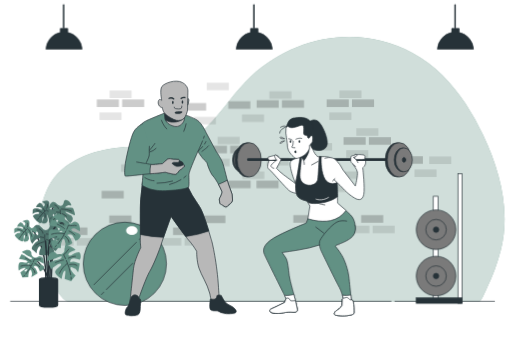
t = 0.00 s
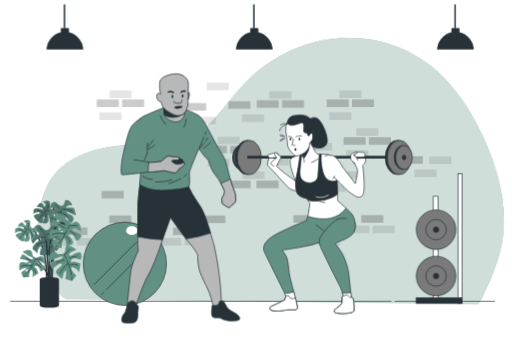
t = 0.26 s
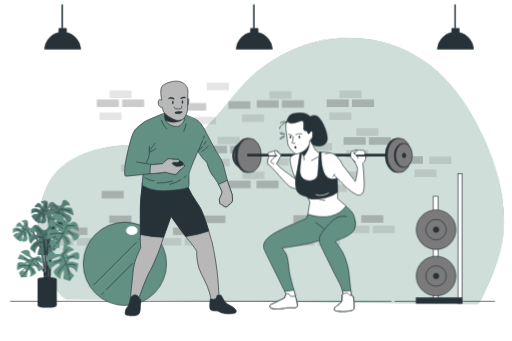
t = 0.49 s
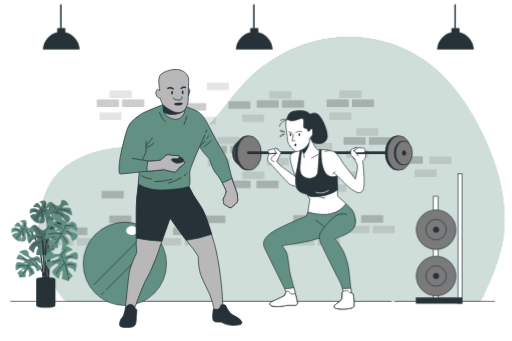
t = 0.75 s
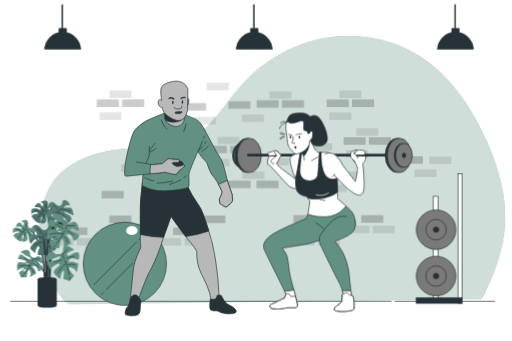
t = 1.01 s
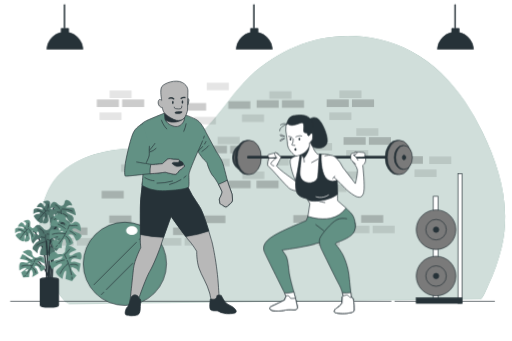
t = 1.24 s

The animated SVG that drew these frames (rendered in a browser with its animation timeline set to each time). Animation: 4 CSS @keyframes rules; one cycle of 1.50 s, repeats indefinitely.

<svg class="animated" id="freepik_stories-coach" xmlns="http://www.w3.org/2000/svg" viewBox="0 0 750 500" version="1.1" xmlns:xlink="http://www.w3.org/1999/xlink" xmlns:svgjs="http://svgjs.com/svgjs"><style>svg#freepik_stories-coach:not(.animated) .animable {opacity: 0;}svg#freepik_stories-coach.animated #freepik--background-simple--inject-2 {animation: 1.5s Infinite  linear wind;animation-delay: 0s;}svg#freepik_stories-coach.animated #freepik--Plant--inject-2 {animation: 1.5s Infinite  linear shake;animation-delay: 0s;}svg#freepik_stories-coach.animated #freepik--character-2--inject-2 {animation: 1.5s Infinite  linear floating;animation-delay: 0s;}svg#freepik_stories-coach.animated #freepik--character-1--inject-2 {animation: 1.5s Infinite  linear heartbeat;animation-delay: 0s;}svg#freepik_stories-coach.animated #freepik--lamp-1--inject-2 {animation: 1.5s Infinite  linear shake;animation-delay: 0s;}            @keyframes wind {                0% {                    transform: rotate( 0deg );                }                25% {                    transform: rotate( 1deg );                }                75% {                    transform: rotate( -1deg );                }            }                    @keyframes shake {                10%, 90% {                    transform: translate3d(-1px, 0, 0);                  }                  20%, 80% {                    transform: translate3d(2px, 0, 0);                  }                  30%, 50%, 70% {                    transform: translate3d(-4px, 0, 0);                  }                  40%, 60% {                    transform: translate3d(4px, 0, 0);                  }            }                    @keyframes floating {                0% {                    opacity: 1;                    transform: translateY(0px);                }                50% {                    transform: translateY(-10px);                }                100% {                    opacity: 1;                    transform: translateY(0px);                }            }                    @keyframes heartbeat {                0% {                    transform: scale(1);                }                10% {                    transform: scale(1.1);                }                30% {                    transform: scale(1);                }                40% {                    transform: scale(1);                }                50% {                    transform: scale(1.1);                }                60% {                    transform: scale(1);                }                100% {                    transform: scale(1);                }            }        </style><g id="freepik--background-simple--inject-2" class="animable" style="transform-origin: 397.967px 247.937px;"><path d="M682.21,151.9c-20-30.17-45-56.58-77.49-74.11C525.93,35.26,432.6,52.22,368,111.49c-24.39,22.35-41.48,51.34-65,74.55-11.5,11.36-24.62,21.56-40,26.94-26.48,9.25-57.55.59-85.08,2.87-41.22,3.41-87.6,18.84-107.4,58C49.69,314.9,53,369.17,74,409.53c3.34,6.42,17,32.21,25.69,32.21H702.9c2.4,0,9.71-17.77,10.62-19.64a293,293,0,0,0,20.15-54.65c14.91-57.56-.84-117.43-25.83-169.76A378,378,0,0,0,682.21,151.9Z" style="fill: #629184; transform-origin: 397.967px 247.937px;" id="elug0mujstnxa" class="animable"></path><g id="eljti4ot2forh"><path d="M682.21,151.9c-20-30.17-45-56.58-77.49-74.11C525.93,35.26,432.6,52.22,368,111.49c-24.39,22.35-41.48,51.34-65,74.55-11.5,11.36-24.62,21.56-40,26.94-26.48,9.25-57.55.59-85.08,2.87-41.22,3.41-87.6,18.84-107.4,58C49.69,314.9,53,369.17,74,409.53c3.34,6.42,17,32.21,25.69,32.21H702.9c2.4,0,9.71-17.77,10.62-19.64a293,293,0,0,0,20.15-54.65c14.91-57.56-.84-117.43-25.83-169.76A378,378,0,0,0,682.21,151.9Z" style="fill: rgb(255, 255, 255); opacity: 0.7; transform-origin: 397.967px 247.937px;" class="animable" id="el5mb1j7hdfvo"></path></g></g><g id="freepik--Bricks--inject-2" class="animable" style="transform-origin: 368.24px 240.625px;"><g id="el5t6buu3uvz"><rect x="185.61" y="328.81" width="32.45" height="11.16" style="opacity: 0.2; transform-origin: 201.835px 334.39px;" class="animable" id="elhh9gp7n1g79"></rect></g><g id="el9ce9attvth"><rect x="429.7" y="315.39" width="32.45" height="11.16" style="opacity: 0.2; transform-origin: 445.925px 320.97px;" class="animable" id="eli4u78swi0fn"></rect></g><g id="eliszkyjlneqe"><rect x="297.72" y="315.95" width="32.45" height="11.16" style="opacity: 0.2; transform-origin: 313.945px 321.53px;" class="animable" id="elcbwae1xc3u9"></rect></g><g id="el1loa9is2zmr"><rect x="159.78" y="315.95" width="32.45" height="11.16" style="opacity: 0.2; transform-origin: 176.005px 321.53px;" class="animable" id="elwfnu1ku41h8"></rect></g><g id="el8d35umbz3wd"><rect x="529.18" y="315.39" width="32.45" height="11.16" style="opacity: 0.2; transform-origin: 545.405px 320.97px;" class="animable" id="elc3o77qlhn3j"></rect></g><g id="el2blfti0l6ru"><rect x="455.23" y="251.02" width="32.45" height="11.16" style="opacity: 0.2; transform-origin: 471.455px 256.6px;" class="animable" id="el3xzch206qsh"></rect></g><g id="elcbes1joijg"><rect x="334.71" y="264.8" width="32.45" height="11.16" style="opacity: 0.2; transform-origin: 350.935px 270.38px;" class="animable" id="el6que1v9nald"></rect></g><g id="el56agzg59vgj"><rect x="207.24" y="267.43" width="32.45" height="11.16" style="opacity: 0.2; transform-origin: 223.465px 273.01px;" class="animable" id="el1hfl5dnr7j8"></rect></g><g id="eldezhmmqn2w"><rect x="243.55" y="267.43" width="32.45" height="11.16" style="opacity: 0.2; transform-origin: 259.775px 273.01px;" class="animable" id="elasnmlby1q36"></rect></g><g id="el8glhozbu2sc"><rect x="375.66" y="264.8" width="32.45" height="11.16" style="opacity: 0.2; transform-origin: 391.885px 270.38px;" class="animable" id="elovm1j8uftc"></rect></g><g id="el9qxeshjjp15"><rect x="148.69" y="279.82" width="32.45" height="11.16" style="opacity: 0.2; transform-origin: 164.915px 285.4px;" class="animable" id="el3x8o1blpngo"></rect></g><g id="elvs9qxn75y4k"><rect x="508.92" y="330.82" width="32.45" height="11.16" style="opacity: 0.1; transform-origin: 525.145px 336.4px;" class="animable" id="elollkb5ibzu"></rect></g><g id="el7p02m5xg6dd"><rect x="546" y="330.82" width="32.45" height="11.16" style="opacity: 0.1; transform-origin: 562.225px 336.4px;" class="animable" id="elw48wkzuna0e"></rect></g><g id="el7waz5t68vcp"><rect x="253.35" y="333.46" width="32.45" height="11.16" style="opacity: 0.2; transform-origin: 269.575px 339.04px;" class="animable" id="el5fd3uqdwgow"></rect></g><g id="elncbg1tfmfon"><rect x="233.08" y="348.89" width="32.45" height="11.16" style="opacity: 0.1; transform-origin: 249.305px 354.47px;" class="animable" id="el0mvizr71cfh"></rect></g><g id="elcwrxqbhlong"><rect x="270.17" y="348.89" width="32.45" height="11.16" style="opacity: 0.1; transform-origin: 286.395px 354.47px;" class="animable" id="el6uz6ff2cckx"></rect></g><g id="elrzl6gqu4u8o"><rect x="95.35" y="333.46" width="32.45" height="11.16" style="opacity: 0.2; transform-origin: 111.575px 339.04px;" class="animable" id="el3j7ikvwrebi"></rect></g><g id="el3v73z3kvt04"><rect x="75.08" y="348.89" width="32.45" height="11.16" style="opacity: 0.1; transform-origin: 91.305px 354.47px;" class="animable" id="elw4adjfqo48"></rect></g><g id="els4bpysp71c"><rect x="112.17" y="348.89" width="32.45" height="11.16" style="opacity: 0.1; transform-origin: 128.395px 354.47px;" class="animable" id="elabr1jfv4xom"></rect></g><g id="eluf5dtc7xbel"><rect x="448.61" y="333.46" width="32.45" height="11.16" style="opacity: 0.2; transform-origin: 464.835px 339.04px;" class="animable" id="eleki9ugapxqp"></rect></g><g id="el3tutpmrzvyf"><rect x="428.34" y="348.89" width="32.45" height="11.16" style="opacity: 0.1; transform-origin: 444.565px 354.47px;" class="animable" id="el9wq61ykkoat"></rect></g><g id="elpzwlqijlxdn"><rect x="465.43" y="348.89" width="32.45" height="11.16" style="opacity: 0.1; transform-origin: 481.655px 354.47px;" class="animable" id="elio45l9i6op"></rect></g><g id="elmsuqgsqb7ni"><rect x="226.1" y="284.96" width="32.45" height="11.16" style="opacity: 0.2; transform-origin: 242.325px 290.54px;" class="animable" id="elfe4pxcqiajo"></rect></g><g id="elghrp7t5phhl"><rect x="205.83" y="300.39" width="32.45" height="11.16" style="opacity: 0.1; transform-origin: 222.055px 305.97px;" class="animable" id="elgv2rpe309t7"></rect></g><g id="elev4ay5cjzd5"><rect x="242.91" y="300.39" width="32.45" height="11.16" style="opacity: 0.1; transform-origin: 259.135px 305.97px;" class="animable" id="el9toguw12gs4"></rect></g><g id="el0dvs4717el7"><rect x="230.42" y="252.66" width="32.45" height="11.16" style="opacity: 0.1; transform-origin: 246.645px 258.24px;" class="animable" id="el7bfqa0gwhel"></rect></g><g id="elhvmy1ea0tjc"><rect x="177.11" y="240.84" width="32.45" height="11.16" style="opacity: 0.1; transform-origin: 193.335px 246.42px;" class="animable" id="el7z49y3c1arl"></rect></g><g id="eldlj1dpsfu7g"><rect x="390.63" y="231.46" width="32.45" height="11.16" style="opacity: 0.1; transform-origin: 406.855px 237.04px;" class="animable" id="elacuvvctcrsh"></rect></g><g id="eli77uoayscyl"><rect x="496.95" y="251.35" width="32.45" height="11.16" style="opacity: 0.1; transform-origin: 513.175px 256.93px;" class="animable" id="elf7g61lyfgtb"></rect></g><g id="el3nkapcxlmrp"><rect x="475.32" y="270.38" width="32.45" height="11.16" style="opacity: 0.1; transform-origin: 491.545px 275.96px;" class="animable" id="elz2zuq9njyjd"></rect></g><g id="elni1xr0pgvl"><rect x="334.26" y="148.36" width="32.45" height="11.16" style="opacity: 0.2; transform-origin: 350.485px 153.94px;" class="animable" id="elak2q52xhlsf"></rect></g><g id="elz6iacee1saj"><rect x="283.79" y="171.23" width="32.45" height="11.16" style="opacity: 0.1; transform-origin: 300.015px 176.81px;" class="animable" id="elzhggk1dnwb"></rect></g><g id="elgqnac7di9a9"><rect x="354.35" y="167.73" width="32.45" height="11.16" style="opacity: 0.1; transform-origin: 370.575px 173.31px;" class="animable" id="eljr0krb3kog"></rect></g><g id="elk3iksbtyjps"><rect x="354.8" y="251.35" width="32.45" height="11.16" style="opacity: 0.1; transform-origin: 371.025px 256.93px;" class="animable" id="elol23ae7ed58"></rect></g><g id="elmbgmbn7kcjk"><rect x="337.03" y="213.6" width="32.45" height="11.16" style="opacity: 0.2; transform-origin: 353.255px 219.18px;" class="animable" id="elr6mduv4pdxb"></rect></g><g id="elqirx5o7dfnq"><rect x="299.95" y="213.6" width="32.45" height="11.16" style="opacity: 0.2; transform-origin: 316.175px 219.18px;" class="animable" id="eln0tpvkzl7t"></rect></g><g id="elotpf9qct6ws"><rect x="318.59" y="200.47" width="32.45" height="11.16" style="opacity: 0.1; transform-origin: 334.815px 206.05px;" class="animable" id="elc5bq3bum8ir"></rect></g><g id="eln92owp2051"><rect x="269.44" y="151.02" width="32.45" height="11.16" style="opacity: 0.2; transform-origin: 285.665px 156.6px;" class="animable" id="el9xal08ufwn"></rect></g><g id="el33dwtibsxsu"><rect x="412.96" y="146.84" width="32.45" height="11.16" style="opacity: 0.2; transform-origin: 429.185px 152.42px;" class="animable" id="el9266u5qyg9n"></rect></g><g id="eluwp5y1bssf8"><rect x="375.88" y="146.84" width="32.45" height="11.16" style="opacity: 0.2; transform-origin: 392.105px 152.42px;" class="animable" id="elv8yc59lqz"></rect></g><g id="eli28jj488xqs"><rect x="394.52" y="133.71" width="32.45" height="11.16" style="opacity: 0.1; transform-origin: 410.745px 139.29px;" class="animable" id="elh8p4vcopuzo"></rect></g><g id="el0nwltg036z9d"><rect x="302.74" y="121.2" width="32.45" height="11.16" style="opacity: 0.1; transform-origin: 318.965px 126.78px;" class="animable" id="elmk7b82drtx8"></rect></g><g id="elperidhj7dhc"><rect x="303.81" y="232.64" width="32.45" height="11.16" style="opacity: 0.1; transform-origin: 320.035px 238.22px;" class="animable" id="elo65htcg7ggq"></rect></g><g id="elxwc796awdb"><rect x="540.42" y="201.11" width="32.45" height="11.16" style="opacity: 0.2; transform-origin: 556.645px 206.69px;" class="animable" id="elrf3u1ejv3o"></rect></g><g id="elu7nbk6uexlg"><rect x="503.33" y="201.11" width="32.45" height="11.16" style="opacity: 0.2; transform-origin: 519.555px 206.69px;" class="animable" id="el5z6idzv3les"></rect></g><g id="eltbvtepfligo"><rect x="521.98" y="187.98" width="32.45" height="11.16" style="opacity: 0.1; transform-origin: 538.205px 193.56px;" class="animable" id="el8ax7wq6h1ks"></rect></g><g id="elm6qgnl88fhb"><rect x="507.2" y="220.14" width="32.45" height="11.16" style="opacity: 0.1; transform-origin: 523.425px 225.72px;" class="animable" id="el35fit8219pa"></rect></g><g id="elt7x0x3qbga"><rect x="587.23" y="229.02" width="32.45" height="11.16" style="opacity: 0.2; transform-origin: 603.455px 234.6px;" class="animable" id="elw64em8v46yk"></rect></g><g id="elubds0cb5w8r"><rect x="628.95" y="229.35" width="32.45" height="11.16" style="opacity: 0.1; transform-origin: 645.175px 234.93px;" class="animable" id="elu3bzywv4uj"></rect></g><g id="elx1qdnmk15m"><rect x="607.32" y="248.38" width="32.45" height="11.16" style="opacity: 0.1; transform-origin: 623.545px 253.96px;" class="animable" id="el5gs69er1osw"></rect></g><g id="elkeo8feydhvj"><rect x="515.64" y="145.74" width="32.45" height="11.16" style="opacity: 0.2; transform-origin: 531.865px 151.32px;" class="animable" id="ely3ofqfl4za"></rect></g><g id="elah37u8pfpgp"><rect x="478.55" y="145.74" width="32.45" height="11.16" style="opacity: 0.2; transform-origin: 494.775px 151.32px;" class="animable" id="el5629ymmxej"></rect></g><g id="eldqdn6z3js17"><rect x="497.2" y="132.61" width="32.45" height="11.16" style="opacity: 0.1; transform-origin: 513.425px 138.19px;" class="animable" id="elxo1m4i1nbw"></rect></g><g id="el34d6aos01ga"><rect x="482.42" y="164.78" width="32.45" height="11.16" style="opacity: 0.1; transform-origin: 498.645px 170.36px;" class="animable" id="elyld7mxkdukq"></rect></g><g id="ela6lqq44qtxr"><rect x="178.64" y="145.74" width="32.45" height="11.16" style="opacity: 0.2; transform-origin: 194.865px 151.32px;" class="animable" id="eld6dn9oirijj"></rect></g><g id="elu398c35wska"><rect x="141.55" y="145.74" width="32.45" height="11.16" style="opacity: 0.2; transform-origin: 157.775px 151.32px;" class="animable" id="elkkwynuyyut"></rect></g><g id="elpkft9hnwjq"><rect x="160.2" y="132.61" width="32.45" height="11.16" style="opacity: 0.1; transform-origin: 176.425px 138.19px;" class="animable" id="el15oo36vj046"></rect></g><g id="elty92edqcskk"><rect x="145.42" y="164.78" width="32.45" height="11.16" style="opacity: 0.1; transform-origin: 161.645px 170.36px;" class="animable" id="el6bwww42n9y6"></rect></g><g id="else8nfp26aw"><rect x="438.66" y="192.24" width="32.45" height="11.16" style="opacity: 0.2; transform-origin: 454.885px 197.82px;" class="animable" id="eldjwhmv4kcth"></rect></g><g id="eljxr6vjwh17d"><rect x="454.11" y="209.64" width="32.45" height="11.16" style="opacity: 0.1; transform-origin: 470.335px 215.22px;" class="animable" id="eltb5fo07oty8"></rect></g></g><g id="freepik--Floor--inject-2" class="animable" style="transform-origin: 369.935px 441.74px;"><line x1="578.15" y1="441.74" x2="725.24" y2="441.74" style="fill: none; stroke: rgb(38, 50, 56); stroke-miterlimit: 10; transform-origin: 651.695px 441.74px;" id="el3ouwvkdu4xa" class="animable"></line><line x1="14.63" y1="441.74" x2="573.5" y2="441.74" style="fill: none; stroke: rgb(38, 50, 56); stroke-miterlimit: 10; transform-origin: 294.065px 441.74px;" id="el2m5rqoaxuir" class="animable"></line></g><g id="freepik--Ball--inject-2" class="animable" style="transform-origin: 182.68px 386.74px;"><circle cx="182.68" cy="386.74" r="61" style="fill: #629184; stroke: rgb(38, 50, 56); stroke-miterlimit: 10; transform-origin: 182.68px 386.74px;" id="eljzfnx9ip88s" class="animable"></circle><line x1="199.83" y1="354.86" x2="136.94" y2="417.75" style="fill: none; stroke: rgb(38, 50, 56); stroke-miterlimit: 10; transform-origin: 168.385px 386.305px;" id="elk7u1b79x4xc" class="animable"></line><line x1="215.52" y1="339.17" x2="203.46" y2="351.23" style="fill: none; stroke: rgb(38, 50, 56); stroke-miterlimit: 10; transform-origin: 209.49px 345.2px;" id="eltlosig77n1f" class="animable"></line><line x1="152.14" y1="427.97" x2="147.73" y2="432.39" style="fill: none; stroke: rgb(38, 50, 56); stroke-miterlimit: 10; transform-origin: 149.935px 430.18px;" id="el7s2xop3p5p8" class="animable"></line><line x1="194.59" y1="385.53" x2="155.23" y2="424.89" style="fill: none; stroke: rgb(38, 50, 56); stroke-miterlimit: 10; transform-origin: 174.91px 405.21px;" id="el0s442jm6r7hp" class="animable"></line><line x1="229.38" y1="350.73" x2="197.85" y2="382.26" style="fill: none; stroke: rgb(38, 50, 56); stroke-miterlimit: 10; transform-origin: 213.615px 366.495px;" id="elb1iq5w5lg9b" class="animable"></line><path d="M201.26,338c0,3.51-3.74,6.35-8.34,6.35s-8.35-2.84-8.35-6.35,3.74-6.35,8.35-6.35S201.26,334.47,201.26,338Z" style="fill: rgb(255, 255, 255); transform-origin: 192.915px 338px;" id="elnp2s57yv84" class="animable"></path></g><g id="freepik--Plant--inject-2" class="animable" style="transform-origin: 69.177px 371.538px;"><path d="M87.07,303.49S76.34,297.54,75.55,311s-2.78,101.28-2.78,101.28" style="fill: none; stroke: rgb(38, 50, 56); stroke-linecap: round; stroke-miterlimit: 10; stroke-width: 2px; transform-origin: 79.92px 357.23px;" id="elwyls3qow7wr" class="animable"></path><path d="M70,312.23s8.75,19.46,4.77,98.9" style="fill: none; stroke: rgb(38, 50, 56); stroke-linecap: round; stroke-miterlimit: 10; stroke-width: 2px; transform-origin: 72.9039px 361.68px;" id="elgrg64clxrv5" class="animable"></path><path d="M78.57,306.21s-4.1,2.63-6.43-.38,1.58-8.52-1.87-10.87-9.41,1.24-9.41,1.24,4.59,1.34,4.44,3.85S63,303.5,62.65,302.4s-2.48-6.6-6.2-4.31a9.18,9.18,0,0,0-4.29,5.85s8.66-.93,9.19,2.33-3.56-.57-7.13-.78-6.84.32-6.61,2.48a28.2,28.2,0,0,1-.34,5.72,10.67,10.67,0,0,1,7-2.46c3.93.24,3.78,2.74.21,2.53S47.8,317,47.8,317s3.26,5.58,7.4,8.33,5.64,1.77,6.12-.35-.63-7.57,1.88-7.43-4.15,9.45-1,10,5.76-.37,6.6-2.48l.84-2.1s-1.11-5.45-.63-7.57,1.08.06,1.64,2.61.93,8.66,2,8.37,4.59-4.75,5.41-6.5-4.61-7.09-4.54-8.16,4.25,1,4.9,2.08a28.57,28.57,0,0,1,1.28,2.59s2.61-1.64,2.55-6.67S78.57,306.21,78.57,306.21Z" style="fill: #629184; transform-origin: 64.7605px 310.934px;" id="elmkpttjdwlmn" class="animable"></path><g id="el10a4lgwuib"><path d="M78.57,306.21s-4.1,2.63-6.43-.38,1.58-8.52-1.87-10.87-9.41,1.24-9.41,1.24,4.59,1.34,4.44,3.85S63,303.5,62.65,302.4s-2.48-6.6-6.2-4.31a9.18,9.18,0,0,0-4.29,5.85s8.66-.93,9.19,2.33-3.56-.57-7.13-.78-6.84.32-6.61,2.48a28.2,28.2,0,0,1-.34,5.72,10.67,10.67,0,0,1,7-2.46c3.93.24,3.78,2.74.21,2.53S47.8,317,47.8,317s3.26,5.58,7.4,8.33,5.64,1.77,6.12-.35-.63-7.57,1.88-7.43-4.15,9.45-1,10,5.76-.37,6.6-2.48l.84-2.1s-1.11-5.45-.63-7.57,1.08.06,1.64,2.61.93,8.66,2,8.37,4.59-4.75,5.41-6.5-4.61-7.09-4.54-8.16,4.25,1,4.9,2.08a28.57,28.57,0,0,1,1.28,2.59s2.61-1.64,2.55-6.67S78.57,306.21,78.57,306.21Z" style="fill: rgb(38, 50, 56); opacity: 0.3; transform-origin: 64.7605px 310.934px;" class="animable" id="el8cvtbhodo5q"></path></g><path d="M57.78,318c2.67-3.31,6.61-7.78,9.92-9.92" style="fill: none; stroke: rgb(38, 50, 56); stroke-linecap: round; stroke-miterlimit: 10; transform-origin: 62.74px 313.04px;" id="el7nw7lhwhp2" class="animable"></path><path d="M54.68,322s.68-.95,1.8-2.38" style="fill: none; stroke: rgb(38, 50, 56); stroke-linecap: round; stroke-miterlimit: 10; transform-origin: 55.58px 320.81px;" id="ellptjjjzc76" class="animable"></path><path d="M69.44,308.9s4,5.62,4.71,11.4" style="fill: none; stroke: rgb(38, 50, 56); stroke-linecap: round; stroke-miterlimit: 10; transform-origin: 71.795px 314.6px;" id="elovbujtgb96" class="animable"></path><path d="M64.94,312.23s1.12-.66.7,6.49" style="fill: none; stroke: rgb(38, 50, 56); stroke-linecap: round; stroke-miterlimit: 10; transform-origin: 65.3371px 315.467px;" id="el5o087clsjpe" class="animable"></path><path d="M67.85,305.58s2.27-2,1.07-6" style="fill: none; stroke: rgb(38, 50, 56); stroke-linecap: round; stroke-miterlimit: 10; transform-origin: 68.56px 302.58px;" id="elzwmbjgf34l" class="animable"></path><line x1="64.77" y1="308.99" x2="63.16" y2="306.02" style="fill: none; stroke: rgb(38, 50, 56); stroke-linecap: round; stroke-miterlimit: 10; transform-origin: 63.965px 307.505px;" id="elbfyc9pg24u" class="animable"></line><path d="M61.37,312s-5.16-3.89-8.37-4.08" style="fill: none; stroke: rgb(38, 50, 56); stroke-linecap: round; stroke-miterlimit: 10; transform-origin: 57.185px 309.96px;" id="eloypv3ukhqpg" class="animable"></path><path d="M93.19,295.61s-.16,5.9-4.76,6.19-7.46-7.39-12.17-5.54-5.16,10.26-5.16,10.26,4.47-3.67,6.87-1.82,1.85,4.71.56,4.26-8.31-2-8.55,3.27a11.17,11.17,0,0,0,2.93,8.28s5-9.3,8.6-7.61-3,3.17-5.64,6.61-4.34,7.06-2,8.3a34.31,34.31,0,0,1,5.5,4.24,12.91,12.91,0,0,1,2.28-8.65c2.92-3.78,5.32-1.92,2.67,1.51S83,333.75,83,333.75s7.81.53,13.39-1.74,5.61-4.43,3.81-6.37-8-4.53-6.15-6.93,6.63,10.58,9.35,7.76,3.55-6,2-8.31l-1.53-2.27s-6.21-2.6-8-4.53.79-1,3.73.13,9.3,5,9.76,3.69-1.64-7.83-2.83-9.85-10.23-.22-11.26-1,3.86-3.59,5.42-3.49a34.7,34.7,0,0,1,3.47.48s.13-3.73-4.94-7.09S93.19,295.61,93.19,295.61Z" style="fill: #629184; transform-origin: 89.691px 313.415px;" id="elkj4da6vacsq" class="animable"></path><g id="elb4ktf8zvxc4"><path d="M93.19,295.61s-.16,5.9-4.76,6.19-7.46-7.39-12.17-5.54-5.16,10.26-5.16,10.26,4.47-3.67,6.87-1.82,1.85,4.71.56,4.26-8.31-2-8.55,3.27a11.17,11.17,0,0,0,2.93,8.28s5-9.3,8.6-7.61-3,3.17-5.64,6.61-4.34,7.06-2,8.3a34.31,34.31,0,0,1,5.5,4.24,12.91,12.91,0,0,1,2.28-8.65c2.92-3.78,5.32-1.92,2.67,1.51S83,333.75,83,333.75s7.81.53,13.39-1.74,5.61-4.43,3.81-6.37-8-4.53-6.15-6.93,6.63,10.58,9.35,7.76,3.55-6,2-8.31l-1.53-2.27s-6.21-2.6-8-4.53.79-1,3.73.13,9.3,5,9.76,3.69-1.64-7.83-2.83-9.85-10.23-.22-11.26-1,3.86-3.59,5.42-3.49a34.7,34.7,0,0,1,3.47.48s.13-3.73-4.94-7.09S93.19,295.61,93.19,295.61Z" style="fill: rgb(38, 50, 56); opacity: 0.2; transform-origin: 89.691px 313.415px;" class="animable" id="elr9u3esqksv"></path></g><path d="M90.82,324.47c-1.49-4.93-3.28-11.93-3.17-16.69" style="fill: none; stroke: rgb(38, 50, 56); stroke-linecap: round; stroke-miterlimit: 10; transform-origin: 89.2326px 316.125px;" id="elsuu0pi9wpc" class="animable"></path><path d="M92.74,330.32s-.49-1.34-1.17-3.43" style="fill: none; stroke: rgb(38, 50, 56); stroke-linecap: round; stroke-miterlimit: 10; transform-origin: 92.155px 328.605px;" id="elrgx3drk4pm" class="animable"></path><path d="M89.66,306.59s8.34-.15,14.63,3.05" style="fill: none; stroke: rgb(38, 50, 56); stroke-linecap: round; stroke-miterlimit: 10; transform-origin: 96.975px 308.114px;" id="el2z4g7g7zny9" class="animable"></path><path d="M89.92,313.36s.11-1.56,7,3.74" style="fill: none; stroke: rgb(38, 50, 56); stroke-linecap: round; stroke-miterlimit: 10; transform-origin: 93.42px 315.123px;" id="elzuhg6444drp" class="animable"></path><path d="M85.25,305.92s-.48-3.65-5.31-5.19" style="fill: none; stroke: rgb(38, 50, 56); stroke-linecap: round; stroke-miterlimit: 10; transform-origin: 82.595px 303.325px;" id="elp3ygeqrnmzc" class="animable"></path><line x1="86.56" y1="311.32" x2="82.49" y2="310.92" style="fill: none; stroke: rgb(38, 50, 56); stroke-linecap: round; stroke-miterlimit: 10; transform-origin: 84.525px 311.12px;" id="eloy5tv6z7wdp" class="animable"></line><path d="M87.27,316.8s-7.4,2.5-9.79,5.59" style="fill: none; stroke: rgb(38, 50, 56); stroke-linecap: round; stroke-miterlimit: 10; transform-origin: 82.375px 319.595px;" id="el3ukdrk02g1t" class="animable"></path><path d="M43.78,334.87s23.43,15.49,23,75.46" style="fill: none; stroke: rgb(38, 50, 56); stroke-linecap: round; stroke-miterlimit: 10; stroke-width: 2px; transform-origin: 55.2829px 372.6px;" id="ely3y06v9ztrn" class="animable"></path><path d="M72.67,330.78s-.75,6.79-6.09,6.69-7.9-9.23-13.51-7.55-6.93,11.35-6.93,11.35,5.51-3.81,8.11-1.45,1.69,5.61.23,5-9.39-3.11-10.17,3a12.92,12.92,0,0,0,2.6,9.83s6.63-10.27,10.65-8-3.76,3.38-7.14,7.1-5.68,7.73-3.11,9.39a39.19,39.19,0,0,1,5.95,5.41s-.27-5.68,3.45-9.77,6.31-1.72,2.93,2-2.36,10.07-2.36,10.07,9,1.35,15.6-.74,6.9-4.59,5-7-8.82-6-6.45-8.59,6.65,12.84,10.06,9.84,4.67-6.62,3.12-9.39l-1.56-2.77s-6.92-3.59-8.81-6,1-1.11,4.29.51,10.27,6.63,10.91,5.18-1.15-9.2-2.33-11.63S75.33,342,74.22,341s4.8-3.79,6.59-3.51a38.59,38.59,0,0,1,4,.88s.51-4.3-5-8.66S72.67,330.78,72.67,330.78Z" style="fill: #629184; transform-origin: 66.8736px 351.147px;" id="eldtjzedpmqx8" class="animable"></path><g id="elb8x9nvvm3f"><path d="M72.67,330.78s-.75,6.79-6.09,6.69-7.9-9.23-13.51-7.55-6.93,11.35-6.93,11.35,5.51-3.81,8.11-1.45,1.69,5.61.23,5-9.39-3.11-10.17,3a12.92,12.92,0,0,0,2.6,9.83s6.63-10.27,10.65-8-3.76,3.38-7.14,7.1-5.68,7.73-3.11,9.39a39.19,39.19,0,0,1,5.95,5.41s-.27-5.68,3.45-9.77,6.31-1.72,2.93,2-2.36,10.07-2.36,10.07,9,1.35,15.6-.74,6.9-4.59,5-7-8.82-6-6.45-8.59,6.65,12.84,10.06,9.84,4.67-6.62,3.12-9.39l-1.56-2.77s-6.92-3.59-8.81-6,1-1.11,4.29.51,10.27,6.63,10.91,5.18-1.15-9.2-2.33-11.63S75.33,342,74.22,341s4.8-3.79,6.59-3.51a38.59,38.59,0,0,1,4,.88s.51-4.3-5-8.66S72.67,330.78,72.67,330.78Z" style="fill: rgb(38, 50, 56); opacity: 0.3; transform-origin: 66.8736px 351.147px;" class="animable" id="elz6o2q56zhd"></path></g><path d="M67.21,363.85C66,358,64.55,349.78,65.13,344.29" style="fill: none; stroke: rgb(38, 50, 56); stroke-linecap: round; stroke-miterlimit: 10; transform-origin: 66.1041px 354.07px;" id="el12dxjldm2fdc" class="animable"></path><path d="M68.87,370.78s-.44-1.59-1-4.07" style="fill: none; stroke: rgb(38, 50, 56); stroke-linecap: round; stroke-miterlimit: 10; transform-origin: 68.37px 368.745px;" id="el09x2yfdxp63u" class="animable"></path><path d="M67.56,343.11s9.63.61,16.59,4.9" style="fill: none; stroke: rgb(38, 50, 56); stroke-linecap: round; stroke-miterlimit: 10; transform-origin: 75.855px 345.56px;" id="elvzb4ohlft1p" class="animable"></path><path d="M67.22,351s.27-1.79,7.7,5" style="fill: none; stroke: rgb(38, 50, 56); stroke-linecap: round; stroke-miterlimit: 10; transform-origin: 71.07px 353.393px;" id="el0t1amfrxttre" class="animable"></path><path d="M62.53,341.92s-.2-4.25-5.64-6.49" style="fill: none; stroke: rgb(38, 50, 56); stroke-linecap: round; stroke-miterlimit: 10; transform-origin: 59.71px 338.675px;" id="ely79064t3xs8" class="animable"></path><line x1="63.54" y1="348.28" x2="58.88" y2="347.43" style="fill: none; stroke: rgb(38, 50, 56); stroke-linecap: round; stroke-miterlimit: 10; transform-origin: 61.21px 347.855px;" id="ellkpzue1illb" class="animable"></line><path d="M63.84,354.66S55.05,356.85,52,360.2" style="fill: none; stroke: rgb(38, 50, 56); stroke-linecap: round; stroke-miterlimit: 10; transform-origin: 57.92px 357.43px;" id="ellnu0w5p3u3o" class="animable"></path><path d="M52.91,382.13S68,393.65,69.59,410.73l-3.18-57.19" style="fill: none; stroke: rgb(38, 50, 56); stroke-linecap: round; stroke-miterlimit: 10; stroke-width: 2px; transform-origin: 61.25px 382.135px;" id="el4qulyp92kp9" class="animable"></path><path d="M89.45,373.79c-19.86-3.57-19.86,36.94-19.86,36.94" style="fill: none; stroke: rgb(38, 50, 56); stroke-linecap: round; stroke-miterlimit: 10; stroke-width: 2px; transform-origin: 79.52px 392.149px;" id="elnk5xepc2dpa" class="animable"></path><path d="M72,410.33s-11.51-83.8,21.85-83.8" style="fill: none; stroke: rgb(38, 50, 56); stroke-linecap: round; stroke-miterlimit: 10; stroke-width: 2px; transform-origin: 81.9656px 368.43px;" id="el2zm3m8ady1y" class="animable"></path><path d="M81.88,371.38c-2.71-3.05-8.47-3.05-11.86,4.75s-.34,6.44-.34,6.44,6.44-2,10.51-3.39,9.49-4.75,9.83-2.71-2.71,4.07-6.44,4.75S70,384.61,71,386.64s3.39,8.14,3.39,8.14A86.1,86.1,0,0,1,83.58,388c4.41-2.72,7.12-1.7,4.74,1.35s-9.15,6.45-7.79,10.52S90,409,90,409s1-8.48,3.39-11.19,2.37.34,1.7,5.09a54.89,54.89,0,0,0-.68,6.1l9.49,3.39a66.48,66.48,0,0,1,5.09-6.78l1.69-1.7s-7.46-6.44-7.8-10.51,5.09,0,6.79.68,4.4,5.43,4.4,5.43,1.7-7.8,2-10.52l.34-2.71s-7.12-2.71-9.84-2.71-4.06,2-4.06-.68,2.71-4.41,5.76-4.07a52.9,52.9,0,0,1,8.14,2s2-1.7,1.35-6.78-2.37-5.09-6.44-3.73-6.78,4.4-9.83,4.4-1.36-3.73.68-4.74,7.12-3,8.13-3.39-5.42-5.09-8.81-5.77-7.78,1.71-7.46,5.09C94.77,373.08,84.6,374.43,81.88,371.38Z" style="fill: #629184; transform-origin: 93.1549px 386.542px;" id="elkpy6egi0pr9" class="animable"></path><path d="M103.71,406.29c.1,1,.17,2,.21,3.07" style="fill: none; stroke: rgb(38, 50, 56); stroke-linecap: round; stroke-miterlimit: 10; transform-origin: 103.815px 407.825px;" id="eln343aeq2ojm" class="animable"></path><path d="M96.9,382a90.28,90.28,0,0,1,6.38,21" style="fill: none; stroke: rgb(38, 50, 56); stroke-linecap: round; stroke-miterlimit: 10; transform-origin: 100.09px 392.5px;" id="elr7jotnn4kvc" class="animable"></path><path d="M95.68,379.23c-1.68-3.61-3-5.81-3-5.81a10.07,10.07,0,0,0,4.41-4.07,11.38,11.38,0,0,1,3.39-4.07" style="fill: none; stroke: rgb(38, 50, 56); stroke-linecap: round; stroke-miterlimit: 10; transform-origin: 96.58px 372.255px;" id="elqfrbdrw48y8" class="animable"></path><path d="M80.87,385s12.2-5.09,12.2-4.07" style="fill: none; stroke: rgb(38, 50, 56); stroke-linecap: round; stroke-miterlimit: 10; transform-origin: 86.97px 382.897px;" id="elktbda12g0n" class="animable"></path><path d="M99.85,378.5s5.43-2.71,10.18-2.71" style="fill: none; stroke: rgb(38, 50, 56); stroke-linecap: round; stroke-miterlimit: 10; transform-origin: 104.94px 377.145px;" id="eldil6bdpx0fk" class="animable"></path><path d="M97.82,386.64a46.78,46.78,0,0,0-6.44,6.44,29.31,29.31,0,0,0-4.75,7.8" style="fill: none; stroke: rgb(38, 50, 56); stroke-linecap: round; stroke-miterlimit: 10; transform-origin: 92.225px 393.76px;" id="elvwqdjwucj3o" class="animable"></path><path d="M101.55,388s7.12-2,10.85,1.35" style="fill: none; stroke: rgb(38, 50, 56); stroke-linecap: round; stroke-miterlimit: 10; transform-origin: 106.975px 388.379px;" id="elak8i5r6izsa" class="animable"></path><path d="M114.45,342.18c-3.69-2.18-7.78-2.23-9.78-4.53s1.93-3.47,4-2.6,7,3.37,7.9,3.92.28-7.43-1.43-10.44-6.39-4.75-8.73-2.3c-4.93,5.18-12.63-1.61-12.1-5.66s-3.25-8.4-11.36-5.85-5.09,4-5.09,4,5.76,3.53,9.45,5.72,9.81,4,8.49,5.64-4.85.62-7.8-1.75-11.46-8-12.33-5.92-3.92,7.9-3.92,7.9a86.3,86.3,0,0,1,11.12,2.47c4.94,1.55,5.95,4.26,2.09,4.47s-10.86-2.69-13,1-.69,13.17-.69,13.17,7.07-4.79,10.68-4.77,1.3,2-2.73,4.61a56.11,56.11,0,0,0-5.06,3.49l3.67,9.39a67.55,67.55,0,0,1,8.45-.6l2.39.17s0-9.86,2.83-12.78,3.33,3.84,3.93,5.56-1.2,6.89-1.2,6.89,7-3.84,9.27-5.36l2.27-1.52s-2.62-7.15-4.4-9.2-4.2-1.74-2.16-3.52,5.11-.84,6.85,1.68a52.52,52.52,0,0,1,3.8,7.48s2.62.43,6-3.42S118.14,344.37,114.45,342.18ZM82.36,353c-2.71-1.36,3.73-4.07,3.73-4.07C88.46,348.63,85.07,354.39,82.36,353Zm4.57-12.66c-1.16-.58,2.31-1.74,2.31-1.74C94.25,339.61,88.08,341,86.93,340.38Z" style="fill: #629184; transform-origin: 94.3392px 339.05px;" id="elr04j9lxk6m" class="animable"></path><path d="M82.29,359.94c-.71.75-1.43,1.47-2.18,2.17" style="fill: none; stroke: rgb(38, 50, 56); stroke-linecap: round; stroke-miterlimit: 10; transform-origin: 81.2px 361.025px;" id="el6tj8911jv6a" class="animable"></path><path d="M96.2,338.84a89.84,89.84,0,0,1-11.68,18.6" style="fill: none; stroke: rgb(38, 50, 56); stroke-linecap: round; stroke-miterlimit: 10; transform-origin: 90.36px 348.14px;" id="el64xvxdvk2ak" class="animable"></path><path d="M97.46,336.14c1.62-3.64,2.46-6,2.46-6a10,10,0,0,0,6,.66,11.36,11.36,0,0,1,5.29-.11" style="fill: none; stroke: rgb(38, 50, 56); stroke-linecap: round; stroke-miterlimit: 10; transform-origin: 104.335px 333.14px;" id="elzrvcp2riz9i" class="animable"></path><path d="M83.43,328.7s11.84,5.88,11.08,6.55" style="fill: none; stroke: rgb(38, 50, 56); stroke-linecap: round; stroke-miterlimit: 10; transform-origin: 88.9875px 331.975px;" id="elbx33phwnxnt" class="animable"></path><path d="M100.74,338.81s5.61,2.32,8.72,5.9" style="fill: none; stroke: rgb(38, 50, 56); stroke-linecap: round; stroke-miterlimit: 10; transform-origin: 105.1px 341.76px;" id="elrvjfl5dz7mm" class="animable"></path><path d="M93.27,342.61a46.83,46.83,0,0,0-9.09-.64,29.23,29.23,0,0,0-9,1.53" style="fill: none; stroke: rgb(38, 50, 56); stroke-linecap: round; stroke-miterlimit: 10; transform-origin: 84.225px 342.726px;" id="el67s6npy8lnx" class="animable"></path><path d="M94.69,346.32s6.2,4,6.08,9.08" style="fill: none; stroke: rgb(38, 50, 56); stroke-linecap: round; stroke-miterlimit: 10; transform-origin: 97.7309px 350.86px;" id="ela92o7osdjf8" class="animable"></path><path d="M61.76,389.17c-3-1.76-6.26-1.8-7.87-3.66s1.55-2.79,3.24-2.09,5.62,2.72,6.36,3.16.23-6-1.15-8.4-5.14-3.83-7-1.85c-4,4.17-10.16-1.3-9.73-4.55S43,365,36.43,367.07s-4.09,3.19-4.09,3.19,4.63,2.84,7.6,4.6,7.9,3.26,6.84,4.54-3.9.5-6.28-1.41-9.22-6.45-9.92-4.76-3.16,6.35-3.16,6.35a69.6,69.6,0,0,1,9,2c4,1.25,4.78,3.43,1.68,3.6S29.31,383,27.55,386s-.55,10.6-.55,10.6,5.69-3.86,8.59-3.85,1,1.62-2.2,3.72a46.77,46.77,0,0,0-4.07,2.8l3,7.56a54,54,0,0,1,6.81-.48l1.92.13s0-7.93,2.28-10.28,2.68,3.09,3.16,4.48-1,5.54-1,5.54,5.63-3.09,7.46-4.31l1.83-1.23s-2.11-5.75-3.54-7.4-3.38-1.4-1.74-2.83,4.11-.68,5.52,1.35a43.06,43.06,0,0,1,3,6s2.11.34,4.84-2.75S64.73,390.92,61.76,389.17ZM35.94,397.9c-2.19-1.09,3-3.28,3-3.28C40.85,394.35,38.12,399,35.94,397.9Zm3.67-10.19c-.93-.46,1.86-1.39,1.86-1.39C45.5,387.09,40.54,388.18,39.61,387.71Z" style="fill: #629184; transform-origin: 45.5521px 386.641px;" id="els62dmgq7chr" class="animable"></path><path d="M35.88,403.46c-.57.6-1.15,1.18-1.75,1.74" style="fill: none; stroke: rgb(38, 50, 56); stroke-linecap: round; stroke-miterlimit: 10; transform-origin: 35.005px 404.33px;" id="elk5ixxndfs6" class="animable"></path><path d="M47.08,386.48a72.34,72.34,0,0,1-9.41,15" style="fill: none; stroke: rgb(38, 50, 56); stroke-linecap: round; stroke-miterlimit: 10; transform-origin: 42.375px 393.98px;" id="elqde1qxf0lr" class="animable"></path><path d="M48.09,384.3c1.3-2.93,2-4.86,2-4.86a8,8,0,0,0,4.79.53,9.18,9.18,0,0,1,4.27-.08" style="fill: none; stroke: rgb(38, 50, 56); stroke-linecap: round; stroke-miterlimit: 10; transform-origin: 53.62px 381.87px;" id="el778451yjndo" class="animable"></path><path d="M36.8,378.31s9.53,4.74,8.91,5.27" style="fill: none; stroke: rgb(38, 50, 56); stroke-linecap: round; stroke-miterlimit: 10; transform-origin: 41.2695px 380.945px;" id="elzidu6k2onjp" class="animable"></path><path d="M50.73,386.45s4.51,1.87,7,4.75" style="fill: none; stroke: rgb(38, 50, 56); stroke-linecap: round; stroke-miterlimit: 10; transform-origin: 54.23px 388.825px;" id="elxu6npdfnb" class="animable"></path><path d="M44.71,389.51A38.12,38.12,0,0,0,37.4,389a23.61,23.61,0,0,0-7.24,1.23" style="fill: none; stroke: rgb(38, 50, 56); stroke-linecap: round; stroke-miterlimit: 10; transform-origin: 37.435px 389.608px;" id="ela6i6dtn1nvj" class="animable"></path><path d="M45.86,392.49s5,3.26,4.9,7.31" style="fill: none; stroke: rgb(38, 50, 56); stroke-linecap: round; stroke-miterlimit: 10; transform-origin: 48.3107px 396.145px;" id="elq6acrr0u2ts" class="animable"></path><path d="M49.65,333.17s-3.73,2.72-6.11,0,1-8.13-2.37-10.17-8.82,1.7-8.82,1.7,4.41,1,4.41,3.39-2,3.39-2.37,2.37-2.72-6.1-6.11-3.73a8.73,8.73,0,0,0-3.73,5.77s8.14-1.36,8.82,1.69-3.39-.34-6.78-.34-6.44.68-6.1,2.71a27.49,27.49,0,0,1,0,5.43,10.07,10.07,0,0,1,6.44-2.71c3.73,0,3.73,2.37.34,2.37S21.16,345,21.16,345s3.39,5.09,7.46,7.46,5.43,1.36,5.77-.68-1-7.12,1.35-7.12-3.39,9.16-.34,9.5,5.43-.68,6.11-2.72l.68-2s-1.36-5.09-1-7.12,1,0,1.69,2.37,1.36,8.14,2.38,7.8,4.07-4.75,4.74-6.44-4.74-6.44-4.74-7.46,4.07.68,4.74,1.69a26.39,26.39,0,0,1,1.36,2.38s2.37-1.7,2-6.44S49.65,333.17,49.65,333.17Z" style="fill: #629184; transform-origin: 36.9316px 338.308px;" id="elnfnlv10bt6m" class="animable"></path><path d="M30.65,345.47c2.34-3.27,5.82-7.72,8.82-9.92" style="fill: none; stroke: rgb(38, 50, 56); stroke-linecap: round; stroke-miterlimit: 10; transform-origin: 35.06px 340.51px;" id="el75w6t2i0pj9" class="animable"></path><path d="M27.94,349.45s.6-.94,1.57-2.36" style="fill: none; stroke: rgb(38, 50, 56); stroke-linecap: round; stroke-miterlimit: 10; transform-origin: 28.725px 348.27px;" id="elzaqgr8lp5or" class="animable"></path><path d="M41.17,336.23s4.07,5.08,5.08,10.51" style="fill: none; stroke: rgb(38, 50, 56); stroke-linecap: round; stroke-miterlimit: 10; transform-origin: 43.71px 341.485px;" id="elk47lge00tw" class="animable"></path><path d="M37.1,339.62s1-.68,1,6.1" style="fill: none; stroke: rgb(38, 50, 56); stroke-linecap: round; stroke-miterlimit: 10; transform-origin: 37.6px 342.661px;" id="elk7q2qclws4m" class="animable"></path><path d="M39.47,333.17s2-2,.68-5.76" style="fill: none; stroke: rgb(38, 50, 56); stroke-linecap: round; stroke-miterlimit: 10; transform-origin: 40.0353px 330.29px;" id="elzwkpe68knzn" class="animable"></path><line x1="36.76" y1="336.56" x2="35.06" y2="333.85" style="fill: none; stroke: rgb(38, 50, 56); stroke-linecap: round; stroke-miterlimit: 10; transform-origin: 35.91px 335.205px;" id="el5dh9vs5udhw" class="animable"></line><path d="M33.71,339.62s-5.09-3.39-8.14-3.39" style="fill: none; stroke: rgb(38, 50, 56); stroke-linecap: round; stroke-miterlimit: 10; transform-origin: 29.64px 337.925px;" id="elwcdw9k8r65" class="animable"></path><path d="M83.74,446.87h.15V409.64c0-1.21-5.9-2.19-13.17-2.19s-13.16,1-13.16,2.19c0,.14.12.8.12,1v36.22h.15a.74.74,0,0,0-.15.41c0,1.54,5.87,2.78,13.1,2.78s13.11-1.24,13.11-2.78A.74.74,0,0,0,83.74,446.87Z" style="fill: rgb(38, 50, 56); stroke: rgb(38, 50, 56); stroke-linecap: round; stroke-miterlimit: 10; stroke-width: 2px; transform-origin: 70.725px 428.75px;" id="elt0fq3e4s09" class="animable"></path></g><g id="freepik--Weights--inject-2" class="animable" style="transform-origin: 643.5px 349.74px;"><rect x="671" y="254.74" width="6" height="190" style="fill: rgb(255, 255, 255); stroke: rgb(38, 50, 56); stroke-miterlimit: 10; transform-origin: 674px 349.74px;" id="elv1iiozbpy8" class="animable"></rect><rect x="635" y="287.74" width="7" height="151" style="fill: rgb(255, 255, 255); stroke: rgb(38, 50, 56); stroke-miterlimit: 10; transform-origin: 638.5px 363.24px;" id="el0q3w6jg9b5co" class="animable"></rect><circle cx="639" cy="336.74" r="29" style="fill: rgb(122, 122, 122); stroke: rgb(38, 50, 56); stroke-miterlimit: 10; transform-origin: 639px 336.74px;" id="ellxb90g5danb" class="animable"></circle><circle cx="639" cy="336.74" r="15" style="fill: rgb(122, 122, 122); stroke: rgb(38, 50, 56); stroke-miterlimit: 10; transform-origin: 639px 336.74px;" id="el954buxl1hsq" class="animable"></circle><circle cx="639" cy="336.74" r="4" style="fill: rgb(38, 50, 56); stroke: rgb(38, 50, 56); stroke-miterlimit: 10; transform-origin: 639px 336.74px;" id="elg1e3x71y9x" class="animable"></circle><circle cx="639" cy="404.74" r="29" style="fill: rgb(122, 122, 122); stroke: rgb(38, 50, 56); stroke-miterlimit: 10; transform-origin: 639px 404.74px;" id="elg9n2aqb2br7" class="animable"></circle><circle cx="639" cy="404.74" r="15" style="fill: rgb(122, 122, 122); stroke: rgb(38, 50, 56); stroke-miterlimit: 10; transform-origin: 639px 404.74px;" id="elnodt33imk" class="animable"></circle><circle cx="639" cy="404.74" r="4" style="fill: rgb(38, 50, 56); stroke: rgb(38, 50, 56); stroke-miterlimit: 10; transform-origin: 639px 404.74px;" id="elz94m5a4p9cf" class="animable"></circle><rect x="610" y="436.74" width="67" height="8" style="fill: rgb(38, 50, 56); stroke: rgb(38, 50, 56); stroke-miterlimit: 10; transform-origin: 643.5px 440.74px;" id="el0rkk648cohhi" class="animable"></rect></g><g id="freepik--character-2--inject-2" class="animable" style="transform-origin: 472.43px 317.536px;"><path d="M451.11,320.66,448.63,327s-33.55,13.28-48.19,22.29-16,17.11-13.06,23.87S418,435.28,418,435.28l.9,2.7-2,5.4s-13.06,6.53-16.66,8.11-6.53,2.7-4.28,5.63,12.83,2.7,16.21,2,10.13-1.81,13.74-1.58,10.58,1.35,9.68-4.05-2.48-11.26-2.93-13.74-7.88-27.47-9-36.25-1.93-21-5.08-25.71-5.28-7.62-5.28-7.62,12.52-1.83,23.42-3.6a204.76,204.76,0,0,0,32.87-7.88s17.79-6.08,27.92-6.76,18.69-4.28,21.62-10.81,1.35-19.14-5.4-25.89-7.66-6.76-7.66-6.76a63.56,63.56,0,0,1-26.57,8.11c-14.86.9-24.54-2-24.54-2Z" style="fill: #629184; stroke: rgb(38, 50, 56); stroke-miterlimit: 10; transform-origin: 453.326px 384.019px;" id="elvz09hd8omzb" class="animable"></path><path d="M425.89,457.57c3.6.23,10.58,1.35,9.68-4.05s-2.48-11.26-2.93-13.74c-.14-.8-1-3.94-2.17-8.13-6.82,1.64-11.14,1.62-13.64,1.27l1.18,2.36.9,2.7-2,5.4s-13.06,6.53-16.66,8.11-6.53,2.7-4.28,5.63,12.83,2.7,16.21,2S422.28,457.34,425.89,457.57Z" style="fill: rgb(255, 255, 255); stroke: rgb(38, 50, 56); stroke-miterlimit: 10; transform-origin: 415.416px 445.609px;" id="elix3knobp9k" class="animable"></path><path d="M432.85,440.81l-6.74.32-2.7-3.38c-1.8-2.25-4.5.23-4.5.23l-2,5.4s-13.06,6.53-16.66,8.11-6.53,2.7-4.28,5.63,12.83,2.7,16.21,2,10.13-1.81,13.74-1.58,10.58,1.35,9.68-4.05C434.78,448.76,433.46,443.65,432.85,440.81Z" style="fill: rgb(255, 255, 255); stroke: rgb(38, 50, 56); stroke-miterlimit: 10; transform-origin: 415.431px 448.187px;" id="el2p20k8y2uiz" class="animable"></path><line x1="462.27" y1="332.57" x2="474.75" y2="342.06" style="fill: rgb(255, 255, 255); stroke: rgb(38, 50, 56); stroke-miterlimit: 10; transform-origin: 468.51px 337.315px;" id="elqpsgphwf69h" class="animable"></line><path d="M433,269.09s-11.09-8.12-17.33-12.73a77.27,77.27,0,0,1-10.57-9.5L409.93,233l-15.19.81s-4.34,10.58-1.9,13l6.78,6.78s18.72,21.16,23.6,25.5,14.64,4.61,14.64,4.61l-3.79-14.38Z" style="fill: rgb(255, 255, 255); stroke: rgb(38, 50, 56); stroke-miterlimit: 10; transform-origin: 414.978px 258.35px;" id="elx3pxfbstcj" class="animable"></path><path d="M434.89,231.94s-8.33,1.8-9.68,6.31,3.6,20.49,5.63,25.22a40.28,40.28,0,0,1,2.48,7s-.68,10.58,2.25,16.43,14.19,7.66,14.19,7.66L454,302l-2.92,18.69s17.56,6.08,33.1,2.7A37.51,37.51,0,0,0,507,308.5l-12.38-10.81s-.45-25.22-1.13-37.15-1.35-23-6.3-27.7-19.82-2.93-21.17-3.15-4.73-3.83-6.31-7.43-4.72-12.16-4.72-12.16-5,1.35-5.86,4.73-4.5,8.33-7.43,10.81S434.89,231.94,434.89,231.94Z" style="fill: rgb(255, 255, 255); stroke: rgb(38, 50, 56); stroke-miterlimit: 10; transform-origin: 465.99px 267.256px;" id="el6tn0xrupgcc" class="animable"></path><path d="M452.75,218.2s.81,3.24-2.44,9.19a52,52,0,0,1-4.86,7.84l-4.6-7S451.4,219.55,452.75,218.2Z" style="fill: rgb(38, 50, 56); stroke: rgb(38, 50, 56); stroke-linecap: round; stroke-miterlimit: 10; transform-origin: 446.845px 226.715px;" id="elxxby371o16" class="animable"></path><path d="M493.77,267.79c-2.55,1.11-9.44,3.32-15.19-2.07-7.21-6.76-8.11-25.45-8.11-29.73,0-3.14.12-5.43.19-6.43-1.14,0-2.14.08-2.93.11-.24,4.69-1.41,27.08-2.21,33.12-.9,6.76-9.23,10.13-15.76,8.33s-10.36-6.3-10.36-13.73,2.7-28.15,2.7-28.15l-2.48.45s-3.6,25.67-5.18,31.07a50.69,50.69,0,0,0-1.49,8.33c.28.91.37,1.36.37,1.36s-.68,10.58,2.25,16.43,14.19,7.66,14.19,7.66l.84,1.47c1,1.1,4.74,3.29,17.17,1.91,13.66-1.52,23.14-6.7,26.6-9.65C494.23,282.27,494,274.43,493.77,267.79Z" style="fill: rgb(38, 50, 56); stroke: rgb(38, 50, 56); stroke-miterlimit: 10; transform-origin: 463.66px 263.801px;" id="elc9khddwqpfh" class="animable"></path><path d="M465.12,297.44s2.62,1.74,11.36,3.05" style="fill: rgb(255, 255, 255); stroke: rgb(38, 50, 56); stroke-miterlimit: 10; transform-origin: 470.8px 298.965px;" id="eliu50olpfbif" class="animable"></path><path d="M462.5,291.76s9.17,3.93,19.22-2.63" style="fill: none; stroke: rgb(255, 255, 255); stroke-miterlimit: 10; transform-origin: 472.11px 291.029px;" id="elq0wm6pjs7mc" class="animable"></path><path d="M451.56,180.37s4.95-7,12.38-3.82,16.67,25,15.54,34.45-12.16,11-19.14,8.56-5.4-13.52-6.53-20.27S451.56,180.37,451.56,180.37Z" style="fill: rgb(38, 50, 56); stroke: rgb(38, 50, 56); stroke-miterlimit: 10; transform-origin: 465.567px 198.154px;" id="ela5c5ik74eim" class="animable"></path><path d="M475.61,232.33s9.95-4.44,16.93,2.54a48.08,48.08,0,0,1,9.91,14.18l18.24,23.62s3.83-15.6,2.92-20.55-5.85-9.69-6.75-11.94,1.58-11.26,1.58-11.26,14.41.23,15.08.23,2.71,5.85,2.25,9.9-4.27,7-4.27,7,2.47,20.49,2,34.22-7.26,14.06-13.93,10.08C507.2,283,501.32,274.27,496.37,270a55.57,55.57,0,0,1-7.21-7.21" style="fill: rgb(255, 255, 255); stroke: rgb(38, 50, 56); stroke-miterlimit: 10; transform-origin: 505.723px 260.739px;" id="elcqpx23a24ka" class="animable"></path><line x1="491.19" y1="261.44" x2="486.91" y2="265.72" style="fill: none; stroke: rgb(38, 50, 56); stroke-miterlimit: 10; transform-origin: 489.05px 263.58px;" id="elzgz068ctey" class="animable"></line><line x1="456.06" y1="242.07" x2="466.64" y2="236.22" style="fill: none; stroke: rgb(38, 50, 56); stroke-miterlimit: 10; transform-origin: 461.35px 239.145px;" id="elgqehwtvb61" class="animable"></line><path d="M441.65,230.14s4.25,3.94,4.05,11.48" style="fill: none; stroke: rgb(38, 50, 56); stroke-miterlimit: 10; transform-origin: 443.678px 235.88px;" id="elcy7eu15lk4" class="animable"></path><path d="M508.36,324.2c-4.09-.8-9.68-1.14-14.47,1.19-8.78,4.28-22.52,21.39-25,26.8s.67,13.73,2,16.43,21.85,45,26.12,52.47c3,5.29,4.95,12.51,5.8,16.24a4.26,4.26,0,0,0-1.29,1.1l-.45,9.23s-2.71,4.73-6.76,6.76-6.53,6.3-2.7,7.65,16.89,1.13,20,.23,7-.9,7-3.6,0-12.39-.9-15.77-2-3.37-2-3.37h-1c-.41-4-2.11-20.33-3.28-31.53-1.36-12.83-6.08-25.9-10.36-33.33a89.14,89.14,0,0,0-9-12.83s-2-1.58,2.25-3.15,21.39-7.43,24.77-16c3-7.49,1.09-12.22.57-13.28" style="fill: #629184; stroke: rgb(38, 50, 56); stroke-miterlimit: 10; transform-origin: 494.352px 393.314px;" id="elw24qs8ff6x" class="animable"></path><path d="M511.68,462.3c3.15-.9,7-.9,7-3.6s0-12.39-.9-15.77-2-3.37-2-3.37h-1c-.13-1.29-.4-3.87-.74-7.14a37.86,37.86,0,0,1-12.35.29c.51,1.78.91,3.39,1.19,4.62a4.26,4.26,0,0,0-1.29,1.1l-.45,9.23s-2.71,4.73-6.76,6.76-6.53,6.3-2.7,7.65S508.53,463.2,511.68,462.3Z" style="fill: rgb(255, 255, 255); stroke: rgb(38, 50, 56); stroke-miterlimit: 10; transform-origin: 504.227px 447.724px;" id="el1u0i8fskz1e" class="animable"></path><path d="M511.68,462.3c3.15-.9,7-.9,7-3.6s0-12.39-.9-15.77-2-3.37-2-3.37h-2.92s-3.38-3.61-4.73-3.61a27.61,27.61,0,0,0-5.24,1.38,4.26,4.26,0,0,0-1.29,1.1l-.45,9.23s-2.71,4.73-6.76,6.76-6.53,6.3-2.7,7.65S508.53,463.2,511.68,462.3Z" style="fill: rgb(255, 255, 255); stroke: rgb(38, 50, 56); stroke-miterlimit: 10; transform-origin: 504.232px 449.489px;" id="ellwnraqi09u" class="animable"></path><ellipse cx="352.89" cy="234.29" rx="12.28" ry="17.5" style="fill: rgb(38, 50, 56); stroke: rgb(38, 50, 56); stroke-linecap: round; stroke-miterlimit: 10; transform-origin: 352.89px 234.29px;" id="el0ph2ya4rez4o" class="animable"></ellipse><ellipse cx="354.97" cy="234.29" rx="12.28" ry="17.5" style="fill: rgb(122, 122, 122); stroke: rgb(38, 50, 56); stroke-miterlimit: 10; transform-origin: 354.97px 234.29px;" id="el0gucxyqbcbx" class="animable"></ellipse><path d="M357.43,234.29c0,1.93-1.1,3.5-2.46,3.5s-2.45-1.57-2.45-3.5,1.1-3.5,2.45-3.5S357.43,232.35,357.43,234.29Z" style="fill: rgb(122, 122, 122); stroke: rgb(38, 50, 56); stroke-miterlimit: 10; transform-origin: 354.975px 234.29px;" id="el59p0wrnyv8g" class="animable"></path><ellipse cx="362.1" cy="234.29" rx="17.67" ry="25.17" style="fill: rgb(38, 50, 56); stroke: rgb(38, 50, 56); stroke-linecap: round; stroke-miterlimit: 10; transform-origin: 362.1px 234.29px;" id="elldixzj0tkl" class="animable"></ellipse><ellipse cx="365.1" cy="234.29" rx="17.67" ry="25.17" style="fill: rgb(122, 122, 122); stroke: rgb(38, 50, 56); stroke-miterlimit: 10; transform-origin: 365.1px 234.29px;" id="elh8m04d3h7pi" class="animable"></ellipse><path d="M574.76,236H493.63c-2.25-3-6.08-4-5-4h86.1a2,2,0,0,1,0,4Z" style="fill: rgb(38, 50, 56); transform-origin: 532.586px 234px;" id="elgty71toj4mu" class="animable"></path><path d="M433.2,232.19a7.89,7.89,0,0,1,2-.05,1.91,1.91,0,0,0-.83-.19H363.76a2,2,0,0,0,0,4h62.81A11.7,11.7,0,0,1,433.2,232.19Z" style="fill: rgb(38, 50, 56); transform-origin: 398.48px 233.95px;" id="elzopg2wk1npg" class="animable"></path><ellipse cx="582.1" cy="234.29" rx="17.67" ry="25.17" style="fill: rgb(38, 50, 56); stroke: rgb(38, 50, 56); stroke-miterlimit: 10; transform-origin: 582.1px 234.29px;" id="eluy4eetfv4t" class="animable"></ellipse><ellipse cx="585.1" cy="234.29" rx="17.67" ry="25.17" style="fill: rgb(122, 122, 122); stroke: rgb(38, 50, 56); stroke-miterlimit: 10; transform-origin: 585.1px 234.29px;" id="elperd8x1c4fc" class="animable"></ellipse><ellipse cx="589.89" cy="234.29" rx="12.28" ry="17.5" style="fill: rgb(38, 50, 56); stroke: rgb(38, 50, 56); stroke-miterlimit: 10; transform-origin: 589.89px 234.29px;" id="el7w33bi2n5hw" class="animable"></ellipse><ellipse cx="591.97" cy="234.29" rx="12.28" ry="17.5" style="fill: rgb(122, 122, 122); stroke: rgb(38, 50, 56); stroke-miterlimit: 10; transform-origin: 591.97px 234.29px;" id="elxp9e4vbeo79" class="animable"></ellipse><path d="M594.43,234.29c0,1.93-1.1,3.5-2.46,3.5s-2.45-1.57-2.45-3.5,1.1-3.5,2.45-3.5S594.43,232.35,594.43,234.29Z" style="fill: rgb(38, 50, 56); stroke: rgb(38, 50, 56); stroke-linecap: round; stroke-miterlimit: 10; transform-origin: 591.975px 234.29px;" id="el2b6cc4x94v7" class="animable"></path><path d="M402.83,227.69s-10,2.22-10.23,3a4.69,4.69,0,0,0,1.11,3.94c1.11,1,12.44-.37,13.43-.74s.49-3.2.37-4.81S402.83,227.69,402.83,227.69Z" style="fill: rgb(255, 255, 255); stroke: rgb(38, 50, 56); stroke-miterlimit: 10; transform-origin: 400.135px 231.334px;" id="elavqa54oqhb5" class="animable"></path><path d="M405.05,246.86s6.52-11.78,6.52-13.13-7-5.18-7.51-6.53-2.34,0-1.6,2.46a12.05,12.05,0,0,0,1.84,3.82l1.11,1.23s-6.53,4.44-8.25,7.52,4.56,4.68,4.56,4.68" style="fill: rgb(255, 255, 255); stroke: rgb(38, 50, 56); stroke-miterlimit: 10; transform-origin: 404.216px 236.788px;" id="el680lxusm95p" class="animable"></path><path d="M521.59,226.44s11.67,0,12.48,1.36l.8,1.35s0,4-1,4.28-10.07.67-12.68.22-1-5.4-1-6.75S521.59,226.44,521.59,226.44Z" style="fill: rgb(255, 255, 255); stroke: rgb(38, 50, 56); stroke-miterlimit: 10; transform-origin: 527.284px 230.004px;" id="elvhzjqb2sznr" class="animable"></path><path d="M524.87,238.91a52.39,52.39,0,0,0-3.51-5.26c-.9-.9-3.6-2.93-3.6-2.93s5.4-1.35,5.4-2.92-2.7-1.36-3.82-.45-5.18.67-5.18,2.47-.9,6.31.45,8.11,6.75,6.3,6.75,6.3" style="fill: rgb(255, 255, 255); stroke: rgb(38, 50, 56); stroke-miterlimit: 10; transform-origin: 519.368px 235.436px;" id="eljcach87dnqa" class="animable"></path><path d="M421.21,182.18A21.12,21.12,0,0,0,418.68,195c1.35,8.78,2.25,16,2.25,16a20.41,20.41,0,0,0,1.58,9.23c2,4.5,8.78,11.94,11.48,11.94s7-1.81,11.26-4.28,8.11-9.24,8.11-10.81V212.8s4.05-2.93,4.5-5.85a41.62,41.62,0,0,0,.23-7s1.12-9.68-4.06-18-16.61-8.57-24.77-6.53C425.75,176.3,423,178.92,421.21,182.18Z" style="fill: rgb(255, 255, 255); stroke: rgb(38, 50, 56); stroke-linecap: round; stroke-miterlimit: 10; transform-origin: 438.361px 203.262px;" id="elv5duvax0bx" class="animable"></path><path d="M429.29,173.35a10.77,10.77,0,0,0-8.08,8.83c-.26,1.26-1.15,2.34-1.56,3.57l.16,0s.22-1.13,2-.45,2.48,2.47,8.34,1.57,11.48-4.72,13.51-3.15,1.35,7.66,1.12,11.49,5.18,3.15,5.18,3.15.9,5.18,2.7,4.05,2.26-5.85,5.41-2.48c0,0,2.6-12.6-2.58-20.93S437.45,171.31,429.29,173.35Z" style="fill: rgb(38, 50, 56); stroke: rgb(38, 50, 56); stroke-linecap: round; stroke-miterlimit: 10; transform-origin: 439.186px 187.308px;" id="elapsly21u5mc" class="animable"></path><path d="M439.85,207.5c0,1.05-.56,1.9-1.24,1.9s-1.24-.85-1.24-1.9.56-1.91,1.24-1.91S439.85,206.45,439.85,207.5Z" style="fill: rgb(38, 50, 56); transform-origin: 438.61px 207.495px;" id="elxfg5m1bbn1" class="animable"></path><path d="M426.79,207.5c0,1.05-.56,1.9-1.24,1.9s-1.24-.85-1.24-1.9.56-1.91,1.24-1.91S426.79,206.45,426.79,207.5Z" style="fill: rgb(38, 50, 56); transform-origin: 425.55px 207.495px;" id="ellfg7an851l" class="animable"></path><path d="M429.49,207.17a31.75,31.75,0,0,1-.45,5.18c-.45,2.25-2.7,3.38-.9,3.83a18.3,18.3,0,0,0,3.83.45" style="fill: none; stroke: rgb(38, 50, 56); stroke-linecap: round; stroke-miterlimit: 10; transform-origin: 429.711px 211.9px;" id="elu06l252i5vf" class="animable"></path><path d="M434.19,222.33a1.74,1.74,0,0,1-1.09,2.15c-.8.14-1.59-.58-1.78-1.62a1.74,1.74,0,0,1,1.09-2.15C433.21,220.57,434,221.29,434.19,222.33Z" style="fill: rgb(38, 50, 56); transform-origin: 432.755px 222.595px;" id="el9ot1v9ya63m" class="animable"></path><path d="M433.54,204s4.73-2.48,8.33-1.13" style="fill: none; stroke: rgb(38, 50, 56); stroke-linecap: round; stroke-miterlimit: 10; transform-origin: 437.705px 203.234px;" id="elvm00c3cvwps" class="animable"></path><path d="M428.14,205.37a9.5,9.5,0,0,0-5.18-2" style="fill: none; stroke: rgb(38, 50, 56); stroke-linecap: round; stroke-miterlimit: 10; transform-origin: 425.55px 204.37px;" id="el9dzg66lrzsf" class="animable"></path><path d="M410.5,186.89c5.68-3.93,9.15-1.14,9.15-1.14s-10,3.33-10,9.88" style="fill: none; stroke: rgb(38, 50, 56); stroke-miterlimit: 10; transform-origin: 414.65px 190.21px;" id="elonk9aytyao" class="animable"></path><path d="M416.28,203.25s-5.69-4.35-5.93-1.43C410.17,204,416.28,203.25,416.28,203.25Z" style="fill: rgb(255, 255, 255); stroke: rgb(38, 50, 56); stroke-linecap: round; stroke-miterlimit: 10; transform-origin: 413.313px 202.093px;" id="el3cdtrinxvxc" class="animable"></path><path d="M416.28,206.67s-5.39.18-6.11,2.87S416.28,206.67,416.28,206.67Z" style="fill: rgb(255, 255, 255); stroke: rgb(38, 50, 56); stroke-linecap: round; stroke-miterlimit: 10; transform-origin: 413.198px 208.472px;" id="el3b70kfak0bc" class="animable"></path></g><g id="freepik--character-1--inject-2" class="animable" style="transform-origin: 264.182px 290.981px;"><path d="M208.67,268.07s-2.34,17.67-3,28.33,0,52.34-.34,54.34.67,12.33.67,12.33-9.33,18.33-10.67,30.67-5.33,50-5.33,50l11-.34s12-35.33,18-45.33,15-33.33,17-40,14.33-41,14.33-41,22,31,26.67,36,11,15.33,11,15.33-.33,13.67,3.33,24.67,12,22.67,15.67,36.67c1.15,4.38,2.67,14.33,2.67,14.33l12-2s-.9-6.82-1.67-20.33c-2-35.34-9.33-67-10.33-69.67S299,313.4,292,302.74s-11-17-11-17l-7.33-14a305.62,305.62,0,0,1-36.34,2.66C220,274.4,208.67,268.07,208.67,268.07Z" style="fill: rgb(184, 184, 184); stroke: rgb(38, 50, 56); stroke-miterlimit: 10; transform-origin: 255.835px 356.07px;" id="elt8i3fo2y3ko" class="animable"></path><path d="M292,302.74c-7-10.67-11-17-11-17l-7.33-14a305.62,305.62,0,0,1-36.34,2.66c-17.33,0-28.66-6.33-28.66-6.33s-2.34,17.67-3,28.33c-.51,8.19-.24,34.61-.24,47.38A208.41,208.41,0,0,0,239.38,348c4.32-12.48,11-30.94,11-30.94s13.49,19,21.58,29.65a158.47,158.47,0,0,0,33.77-8C302,326.56,296.45,309.52,292,302.74Z" style="fill: rgb(38, 50, 56); stroke: rgb(38, 50, 56); stroke-miterlimit: 10; transform-origin: 255.544px 308.035px;" id="elxvp5hzsvi49" class="animable"></path><path d="M324,433.07s-6.33-1.67-6.33.67v.07a5.13,5.13,0,0,1-6,5c-2-.32-3.73-.45-3.73.13,0,1.34-2.31,13.79,1,15.79s8.67,0,11.67,2,9.66,3.66,15.33,3.33,12.33-.33,9.33-5.67-11.33-7-14.66-10.66S324,433.07,324,433.07Z" style="fill: rgb(38, 50, 56); stroke: rgb(38, 50, 56); stroke-miterlimit: 10; transform-origin: 326.585px 446.297px;" id="ellfbdl2iaxym" class="animable"></path><path d="M203,435.4s-3.33-4.33-7.67-2.66A6.39,6.39,0,0,0,191,438.4s-2.67,10.34-4.67,11.67-5,10-2,11.67,13,1.66,17,0,4-8.67,4-12.34,1-6.33.67-9a2.79,2.79,0,0,0-2.67-2.66Z" style="fill: rgb(38, 50, 56); stroke: rgb(38, 50, 56); stroke-miterlimit: 10; transform-origin: 194.564px 447.673px;" id="el1g5d3s341pi" class="animable"></path><path d="M245.39,164.07s-22.41,8.81-31.48,13.09S199.56,191,199.56,197.31s9.32,49.85,9.82,51.62-1.51,22.41-1.51,22.41,10.83,9.31,34,8.31,31.73-3.78,33.74-5,.76-14.6,1-19.14S289.71,222,289.71,222s6.54,10.08,9.31,12.34a20,20,0,0,1,4,4.28s4,14.35,9.07,19.64S325,279.9,325.21,281.16s-1.26,4-1.26,4.78-3.78,6-2.77,7.55,0,4.54,1.51,5.54A23.43,23.43,0,0,0,326,300.8a8.19,8.19,0,0,0,4.53,2.52,3.09,3.09,0,0,0,3.27-2s6.55-4,6.8-7.81a35.23,35.23,0,0,0-3.78-17.37c-3.52-7.3-8.56-32.73-11.33-39s-8.56-14.6-8.56-14.6L302,194.79s-6-13.85-13.34-18.63-19.64-8.31-24.93-9.82S245.39,164.07,245.39,164.07Z" style="fill: #629184; stroke: rgb(38, 50, 56); stroke-miterlimit: 10; transform-origin: 270.095px 233.706px;" id="elr1vkt3ez7vh" class="animable"></path><path d="M241.11,161.8a79,79,0,0,0,.5,11.84c.76,5.29,5.79,9.82,13.35,11.58s12.08-3.78,13.85-7.05,1.51-9.32,1.51-9.32a14.58,14.58,0,0,1-15.61,1.26A111.51,111.51,0,0,1,241.11,161.8Z" style="fill: rgb(184, 184, 184); stroke: rgb(38, 50, 56); stroke-miterlimit: 10; transform-origin: 255.7px 173.679px;" id="elhb2chnilbig" class="animable"></path><path d="M265.31,171.3a14,14,0,0,1-10.6-1.19,119.75,119.75,0,0,1-12.94-7.83l-.68.18a76.13,76.13,0,0,0,.52,11.18,10.12,10.12,0,0,0,.74,2.56,20.15,20.15,0,0,0,8.24,2.75c12.34,1.24,18.85-5.54,18.85-5.54Z" style="fill: rgb(38, 50, 56); stroke: rgb(38, 50, 56); stroke-linecap: round; stroke-miterlimit: 10; transform-origin: 255.251px 170.691px;" id="elsqlcscb7kcm" class="animable"></path><path d="M236.07,175.65s3.53,9.82,8.56,13.6" style="fill: none; stroke: rgb(38, 50, 56); stroke-miterlimit: 10; transform-origin: 240.35px 182.45px;" id="elmnx2gvm8a4" class="animable"></path><path d="M272.58,180.94A57.61,57.61,0,0,1,268.81,193" style="fill: none; stroke: rgb(38, 50, 56); stroke-miterlimit: 10; transform-origin: 270.695px 186.97px;" id="eliuaw2q5k82" class="animable"></path><path d="M299.1,211.73a27.92,27.92,0,0,0,2.69-4.6" style="fill: none; stroke: rgb(38, 50, 56); stroke-miterlimit: 10; transform-origin: 300.445px 209.43px;" id="elm0ldatk5a1" class="animable"></path><path d="M296.74,206.09c-3,7.34-7,15.89-7,15.89a67.75,67.75,0,0,0,7.29-7.51" style="fill: none; stroke: rgb(38, 50, 56); stroke-miterlimit: 10; transform-origin: 293.385px 214.035px;" id="elzebkae3o0bk" class="animable"></path><path d="M299.27,199.07c-.33,1.16-.81,2.57-1.39,4.11" style="fill: none; stroke: rgb(38, 50, 56); stroke-miterlimit: 10; transform-origin: 298.575px 201.125px;" id="elfuwv4zbfejj" class="animable"></path><path d="M295.25,222.24s7.05-4.79,10.57-8.82" style="fill: none; stroke: rgb(38, 50, 56); stroke-miterlimit: 10; transform-origin: 300.535px 217.83px;" id="elrqq4q69uh0g" class="animable"></path><path d="M332.93,264.25a127.79,127.79,0,0,1-13,5.95,95.88,95.88,0,0,1,5.29,11c.25,1.26-1.26,4-1.26,4.78s-3.78,6-2.77,7.55,0,4.54,1.51,5.54A23.43,23.43,0,0,0,326,300.8a8.19,8.19,0,0,0,4.53,2.52,3.09,3.09,0,0,0,3.27-2s6.55-4,6.8-7.81a35.23,35.23,0,0,0-3.78-17.37A80.68,80.68,0,0,1,332.93,264.25Z" style="fill: rgb(184, 184, 184); stroke: rgb(38, 50, 56); stroke-miterlimit: 10; transform-origin: 330.28px 283.796px;" id="elmh0yeriw2ec" class="animable"></path><path d="M217.94,221.23s5.79-6.55,9.07-11.33" style="fill: none; stroke: rgb(38, 50, 56); stroke-miterlimit: 10; transform-origin: 222.475px 215.565px;" id="elxxb4ctgz0r" class="animable"></path><path d="M218.7,223a23.08,23.08,0,0,0,10.07-5.79" style="fill: none; stroke: rgb(38, 50, 56); stroke-miterlimit: 10; transform-origin: 223.735px 220.105px;" id="elnbgotr3y4sp" class="animable"></path><path d="M211.4,260s6.79,4.78,14.6,5" style="fill: none; stroke: rgb(38, 50, 56); stroke-miterlimit: 10; transform-origin: 218.7px 262.5px;" id="ely9dfdxl0ilq" class="animable"></path><path d="M265.42,263.14a61.46,61.46,0,0,1-17.76,7.44" style="fill: none; stroke: rgb(38, 50, 56); stroke-miterlimit: 10; transform-origin: 256.54px 266.86px;" id="elejefwpnlbis" class="animable"></path><path d="M272.84,257.49a35,35,0,0,1-4.21,3.48" style="fill: none; stroke: rgb(38, 50, 56); stroke-miterlimit: 10; transform-origin: 270.735px 259.23px;" id="el9a9erm8mi8a" class="animable"></path><path d="M229.27,268.57a89.5,89.5,0,0,0,23.92-3.28" style="fill: none; stroke: rgb(38, 50, 56); stroke-miterlimit: 10; transform-origin: 241.23px 266.93px;" id="eltxffwawn8pl" class="animable"></path><path d="M274.83,144.52s1.75-.5,1.75,2.89a17.18,17.18,0,0,1-2,7Z" style="fill: rgb(184, 184, 184); stroke: rgb(38, 50, 56); stroke-miterlimit: 10; transform-origin: 275.58px 149.452px;" id="el48nnneqndn7" class="animable"></path><path d="M236.74,147.06s-4.47-3.76-5.18,2.12,4.24,8.47,5.18,8.47h.94s.47,5.88,4.23,9.41,12.24,8.7,16.47,9.4,8.7-.47,11.06-3.05,5.17-9.65,5.17-13.18.47-21.4.47-24,1.41-10.12-8.23-15.29-26.35.94-29.88,5.88S236.74,147.06,236.74,147.06Z" style="fill: rgb(184, 184, 184); stroke: rgb(38, 50, 56); stroke-miterlimit: 10; transform-origin: 253.321px 147.817px;" id="elfvo5kmp9fgo" class="animable"></path><path d="M255,156.58a2.39,2.39,0,0,0,1.88,2.59c2.12.47,7.06,1.17,8.47-.47a4.19,4.19,0,0,0,.71-3.77" style="fill: none; stroke: rgb(38, 50, 56); stroke-miterlimit: 10; transform-origin: 260.61px 157.329px;" id="el6ly8o61ouxf" class="animable"></path><path d="M264.44,163.29s-7.77-.23-8.71,1.65,7.76,3.45,10.82.23C268.44,163.19,264.44,163.29,264.44,163.29Z" style="fill: rgb(38, 50, 56); transform-origin: 261.358px 165.153px;" id="elnf578qzr9tm" class="animable"></path><path d="M254.21,150.13c0,1.32-.54,2.38-1.19,2.38s-1.19-1.06-1.19-2.38.53-2.37,1.19-2.37S254.21,148.82,254.21,150.13Z" style="fill: rgb(38, 50, 56); transform-origin: 253.02px 150.135px;" id="el3tw72tzjbjp" class="animable"></path><path d="M268.32,149.53c0,1.32-.54,2.38-1.19,2.38s-1.19-1.06-1.19-2.38.53-2.38,1.19-2.38S268.32,148.22,268.32,149.53Z" style="fill: rgb(38, 50, 56); transform-origin: 267.13px 149.53px;" id="elbjkh1ae826" class="animable"></path><path d="M247.4,144.15a6.47,6.47,0,0,1,6.89.75" style="fill: none; stroke: rgb(38, 50, 56); stroke-linecap: round; stroke-miterlimit: 10; stroke-width: 2px; transform-origin: 250.845px 144.193px;" id="eld8r2p79fwc4" class="animable"></path><path d="M265.19,144.27A6.43,6.43,0,0,1,270.7,143" style="fill: none; stroke: rgb(38, 50, 56); stroke-linecap: round; stroke-miterlimit: 10; stroke-width: 2px; transform-origin: 267.945px 143.551px;" id="elwpox8te54h" class="animable"></path><path d="M262.51,235.83s5.29.76,5.79,4-3,6.3-6.29,8.31-13.35-4.78-14.86-9.06S262.51,235.83,262.51,235.83Z" style="fill: rgb(38, 50, 56); stroke: rgb(38, 50, 56); stroke-miterlimit: 10; transform-origin: 257.701px 242.112px;" id="eldmqmw93zv3a" class="animable"></path><path d="M209.38,180.94s-9.06,4.28-13.6,12.09-10.07,33.74-11.83,42.8-2.27,21.91-.5,22.41,31-3.27,39.53-3.77,18.88-2,18.88-2,13.6,3.78,15.62,3,5.28-5.79,5.28-5.79,5.29-3.27,6.55-5.29,1-3.27-1.51-2.26a17.48,17.48,0,0,1-8.06,1.76c-4,0-8.06-4.53-8.06-4.53l2.77-1.51s4.79.5,6.55,0,2-3.78.5-4a76.23,76.23,0,0,0-7.8-.25c-2,0-5.79-2-8.31-.26s-7.56,6.55-7.56,6.55-13.34,1.76-16.61,1.26-7.81-1.51-7.81-1.51,4.78-9.07,5-12.34-.26-6,.25-13.34" style="fill: #629184; stroke: rgb(38, 50, 56); stroke-miterlimit: 10; transform-origin: 226.199px 219.613px;" id="eljr6pyqqzqed" class="animable"></path><path d="M212.93,239.82s-8.09-1.59-13.48-2.38" style="fill: none; stroke: rgb(38, 50, 56); stroke-miterlimit: 10; transform-origin: 206.19px 238.63px;" id="eli0tkhhad4h" class="animable"></path><path d="M267.8,242.13a17.48,17.48,0,0,1-8.06,1.76c-4,0-8.06-4.53-8.06-4.53l2.77-1.51s4.79.5,6.55,0,2-3.78.5-4a76.23,76.23,0,0,0-7.8-.25c-2,0-5.79-2-8.31-.26s-7.56,6.55-7.56,6.55-13.34,1.76-16.61,1.26l-.56-.09a50.48,50.48,0,0,0-1.06,13.7c1.32-.12,2.47-.21,3.38-.26,8.56-.51,18.88-2,18.88-2s13.6,3.78,15.62,3,5.28-5.79,5.28-5.79,5.29-3.27,6.55-5.29S270.32,241.12,267.8,242.13Z" style="fill: rgb(184, 184, 184); stroke: rgb(38, 50, 56); stroke-miterlimit: 10; transform-origin: 244.781px 244.117px;" id="el9yq87zono0f" class="animable"></path></g><g id="freepik--lamp-3--inject-2" class="animable" style="transform-origin: 667.455px 39.37px;"><path d="M672.9,47.56V41.74h-5.43v-35h-1.09v35h-4.31v5.82A26.5,26.5,0,0,0,641,72h52.91A26.51,26.51,0,0,0,672.9,47.56Z" style="fill: rgb(38, 50, 56); stroke: rgb(38, 50, 56); stroke-miterlimit: 10; transform-origin: 667.455px 39.37px;" id="elglewlfit3cn" class="animable"></path></g><g id="freepik--lamp-2--inject-2" class="animable" style="transform-origin: 372.455px 39.37px;"><path d="M377.9,47.56V41.74h-5.43v-35h-1.09v35h-4.31v5.82A26.5,26.5,0,0,0,346,72h52.91A26.51,26.51,0,0,0,377.9,47.56Z" style="fill: rgb(38, 50, 56); stroke: rgb(38, 50, 56); stroke-miterlimit: 10; transform-origin: 372.455px 39.37px;" id="elkjl807zv8h" class="animable"></path></g><g id="freepik--lamp-1--inject-2" class="animable" style="transform-origin: 93.455px 39.37px;"><path d="M98.9,47.56V41.74H93.47v-35H92.38v35H88.07v5.82A26.5,26.5,0,0,0,67,72h52.91A26.51,26.51,0,0,0,98.9,47.56Z" style="fill: rgb(38, 50, 56); stroke: rgb(38, 50, 56); stroke-miterlimit: 10; transform-origin: 93.455px 39.37px;" id="el12g76iur176" class="animable"></path></g><defs>     <filter id="active" height="200%">         <feMorphology in="SourceAlpha" result="DILATED" operator="dilate" radius="2"></feMorphology>                <feFlood flood-color="#32DFEC" flood-opacity="1" result="PINK"></feFlood>        <feComposite in="PINK" in2="DILATED" operator="in" result="OUTLINE"></feComposite>        <feMerge>            <feMergeNode in="OUTLINE"></feMergeNode>            <feMergeNode in="SourceGraphic"></feMergeNode>        </feMerge>    </filter>    <filter id="hover" height="200%">        <feMorphology in="SourceAlpha" result="DILATED" operator="dilate" radius="2"></feMorphology>                <feFlood flood-color="#ff0000" flood-opacity="0.5" result="PINK"></feFlood>        <feComposite in="PINK" in2="DILATED" operator="in" result="OUTLINE"></feComposite>        <feMerge>            <feMergeNode in="OUTLINE"></feMergeNode>            <feMergeNode in="SourceGraphic"></feMergeNode>        </feMerge>            <feColorMatrix type="matrix" values="0   0   0   0   0                0   1   0   0   0                0   0   0   0   0                0   0   0   1   0 "></feColorMatrix>    </filter></defs></svg>